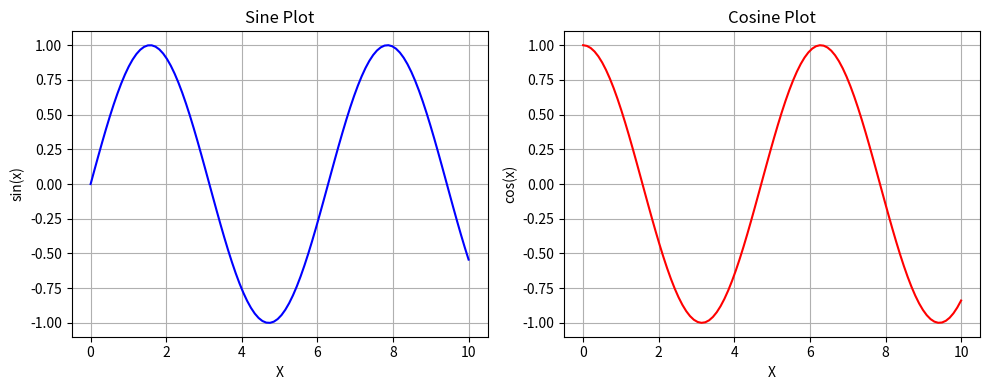

Generate this figure with matplotlib:
import matplotlib.pyplot as plt
import numpy as np
x = np.linspace(0, 10, 100)
y1 = np.sin(x)
y2 = np.cos(x)
fig, ax = plt.subplots(1, 2, figsize=(10, 4))
ax[0].plot(x, y1, color='blue')
ax[0].set_title("Sine Plot")
ax[0].set_xlabel("X")
ax[0].set_ylabel("sin(x)")
ax[0].grid(True)
ax[1].plot(x, y2, color='red')
ax[1].set_title("Cosine Plot")
ax[1].set_xlabel("X")
ax[1].set_ylabel("cos(x)")
ax[1].grid(True)
plt.tight_layout()
plt.show()
